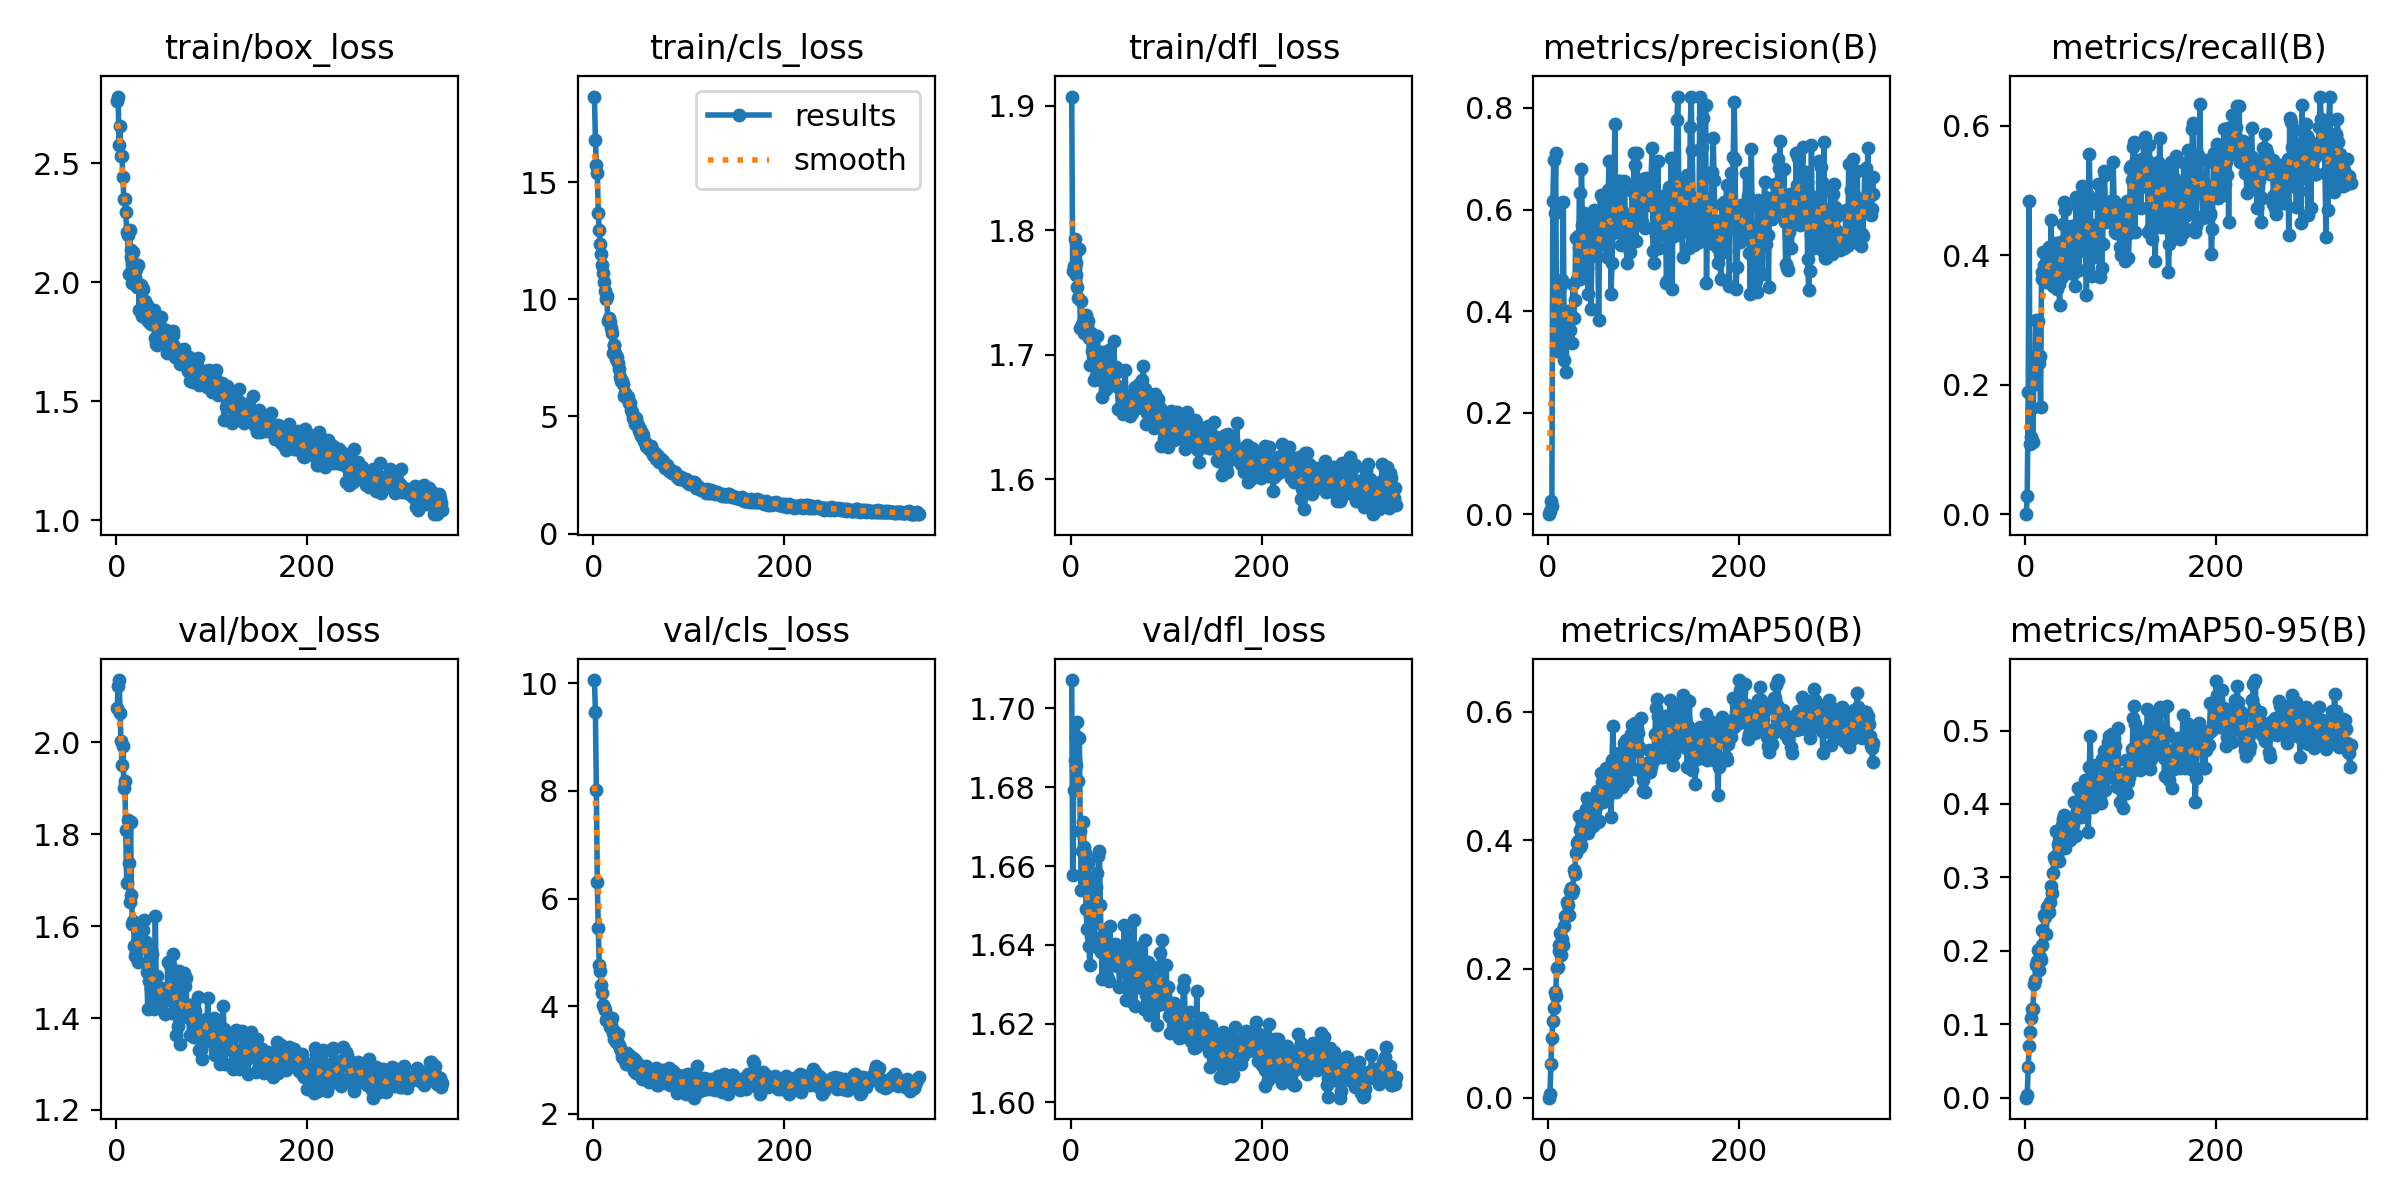

The data file committed next to this chart (first rows):
epoch, train/box_loss, train/cls_loss, train/dfl_loss, metrics/precision(B), metrics/recall(B), metrics/mAP50(B), metrics/mAP50-95(B), val/box_loss, val/cls_loss, val/dfl_loss, lr/pg0, lr/pg1, lr/pg2
1, 2.762, 18.66, 1.907, 0, 0, 0, 0, 2.075, 10.06, 1.707, 7.5623e-05, 7.5623e-05, 7.5623e-05
2, 2.781, 16.81, 1.767, 0.00534, 0.02742, 0.00498, 0.00376, 2.123, 9.473, 1.658, 0.000153, 0.000153, 0.000153
3, 2.576, 15.74, 1.772, 0.02521, 0.1884, 0.05171, 0.04138, 2.135, 8.018, 1.679, 0.00023, 0.00023, 0.00023
4, 2.659, 15.39, 1.792, 0.01643, 0.4833, 0.09267, 0.07084, 2.064, 6.309, 1.687, 0.0002316, 0.0002316, 0.0002316
5, 2.531, 13.7, 1.774, 0.6163, 0.1084, 0.1189, 0.08913, 2.002, 5.46, 1.686, 0.0002312, 0.0002312, 0.0002312
6, 2.531, 12.96, 1.764, 0.6973, 0.1184, 0.1393, 0.1089, 1.951, 4.765, 1.693, 0.0002307, 0.0002307, 0.0002307
7, 2.443, 12.38, 1.755, 0.5934, 0.1638, 0.1638, 0.1214, 1.992, 4.647, 1.697, 0.0002302, 0.0002302, 0.0002302
8, 2.351, 11.92, 1.745, 0.7116, 0.1112, 0.1573, 0.121, 1.9, 4.401, 1.682, 0.0002298, 0.0002298, 0.0002298
9, 2.35, 11.46, 1.785, 0.321, 0.2402, 0.2018, 0.155, 1.916, 4.24, 1.692, 0.0002293, 0.0002293, 0.0002293
10, 2.294, 11.12, 1.721, 0.3498, 0.2006, 0.2035, 0.1607, 1.809, 4.016, 1.669, 0.0002289, 0.0002289, 0.0002289
11, 2.212, 10.72, 1.743, 0.3316, 0.3001, 0.2279, 0.1807, 1.694, 3.992, 1.654, 0.0002284, 0.0002284, 0.0002284
12, 2.201, 10.34, 1.725, 0.4077, 0.2442, 0.2366, 0.1858, 1.83, 3.929, 1.664, 0.0002279, 0.0002279, 0.0002279
13, 2.034, 10.03, 1.724, 0.3273, 0.2975, 0.2556, 0.2018, 1.738, 3.749, 1.671, 0.0002275, 0.0002275, 0.0002275
14, 2.222, 10.12, 1.718, 0.4512, 0.2339, 0.2216, 0.1736, 1.652, 3.785, 1.665, 0.000227, 0.000227, 0.000227
15, 2.106, 9.052, 1.731, 0.4617, 0.2446, 0.2463, 0.1911, 1.827, 3.804, 1.663, 0.0002265, 0.0002265, 0.0002265
16, 2.135, 9.202, 1.732, 0.6152, 0.1648, 0.2377, 0.1869, 1.668, 3.706, 1.649, 0.0002261, 0.0002261, 0.0002261
17, 1.996, 9.018, 1.722, 0.303, 0.3738, 0.2661, 0.2085, 1.605, 3.602, 1.644, 0.0002256, 0.0002256, 0.0002256
18, 2.126, 8.783, 1.728, 0.3753, 0.3635, 0.2826, 0.2287, 1.611, 3.642, 1.661, 0.0002252, 0.0002252, 0.0002252
19, 2.054, 8.582, 1.713, 0.2807, 0.4047, 0.2828, 0.2266, 1.556, 3.776, 1.64, 0.0002247, 0.0002247, 0.0002247
20, 2.022, 7.686, 1.692, 0.3825, 0.3844, 0.3034, 0.2493, 1.535, 3.507, 1.635, 0.0002242, 0.0002242, 0.0002242
21, 2.056, 8.037, 1.718, 0.4004, 0.3646, 0.2997, 0.2465, 1.542, 3.388, 1.642, 0.0002238, 0.0002238, 0.0002238
22, 1.981, 8.05, 1.703, 0.3623, 0.359, 0.2834, 0.2236, 1.565, 3.539, 1.657, 0.0002233, 0.0002233, 0.0002233
23, 2.072, 7.699, 1.706, 0.3636, 0.387, 0.3212, 0.2601, 1.521, 3.424, 1.64, 0.0002228, 0.0002228, 0.0002228
24, 1.885, 7.436, 1.679, 0.3901, 0.3637, 0.3265, 0.2612, 1.558, 3.325, 1.646, 0.0002224, 0.0002224, 0.0002224
25, 1.975, 7.556, 1.691, 0.3369, 0.4124, 0.3174, 0.2535, 1.579, 3.351, 1.642, 0.0002219, 0.0002219, 0.0002219
26, 1.988, 7.265, 1.683, 0.4538, 0.3774, 0.3229, 0.2669, 1.57, 3.49, 1.655, 0.0002215, 0.0002215, 0.0002215
27, 1.857, 7.019, 1.683, 0.3864, 0.4541, 0.3545, 0.2882, 1.558, 3.279, 1.658, 0.000221, 0.000221, 0.000221
28, 1.972, 6.692, 1.715, 0.4224, 0.3598, 0.3475, 0.279, 1.593, 3.212, 1.65, 0.0002205, 0.0002205, 0.0002205
29, 1.856, 6.517, 1.694, 0.544, 0.3519, 0.3809, 0.3065, 1.614, 3.163, 1.663, 0.0002201, 0.0002201, 0.0002201
30, 1.921, 6.518, 1.697, 0.4622, 0.3553, 0.3964, 0.3277, 1.562, 3.057, 1.664, 0.0002196, 0.0002196, 0.0002196
31, 1.889, 6.364, 1.694, 0.5488, 0.3537, 0.399, 0.3243, 1.566, 3.101, 1.65, 0.0002192, 0.0002192, 0.0002192
32, 1.903, 5.886, 1.702, 0.5237, 0.4194, 0.4384, 0.3633, 1.5, 3.038, 1.638, 0.0002187, 0.0002187, 0.0002187
33, 1.839, 6.009, 1.666, 0.6319, 0.3469, 0.3888, 0.3292, 1.419, 2.976, 1.631, 0.0002182, 0.0002182, 0.0002182
34, 1.871, 5.817, 1.678, 0.4628, 0.3791, 0.4158, 0.3454, 1.48, 2.917, 1.64, 0.0002178, 0.0002178, 0.0002178
35, 1.831, 5.884, 1.702, 0.679, 0.3548, 0.3921, 0.3229, 1.531, 3.119, 1.638, 0.0002173, 0.0002173, 0.0002173
36, 1.826, 5.837, 1.671, 0.5689, 0.3234, 0.4078, 0.3415, 1.466, 2.925, 1.639, 0.0002169, 0.0002169, 0.0002169
37, 1.876, 5.567, 1.693, 0.4923, 0.4202, 0.432, 0.3536, 1.54, 2.925, 1.644, 0.0002164, 0.0002164, 0.0002164
38, 1.867, 5.562, 1.673, 0.5925, 0.3658, 0.4346, 0.3711, 1.431, 3.063, 1.632, 0.0002159, 0.0002159, 0.0002159
39, 1.861, 5.281, 1.681, 0.5008, 0.383, 0.4224, 0.3477, 1.467, 3.029, 1.634, 0.0002155, 0.0002155, 0.0002155
40, 1.883, 5.189, 1.704, 0.4902, 0.4485, 0.4481, 0.3797, 1.421, 2.951, 1.631, 0.000215, 0.000215, 0.000215
41, 1.767, 4.914, 1.689, 0.4847, 0.4825, 0.4662, 0.3856, 1.621, 3.028, 1.645, 0.0002146, 0.0002146, 0.0002146
42, 1.74, 4.879, 1.687, 0.4329, 0.4695, 0.4115, 0.3403, 1.449, 2.791, 1.638, 0.0002141, 0.0002141, 0.0002141
43, 1.737, 4.909, 1.677, 0.5886, 0.3944, 0.4571, 0.3772, 1.491, 2.961, 1.637, 0.0002136, 0.0002136, 0.0002136
44, 1.797, 4.683, 1.677, 0.5244, 0.4406, 0.44, 0.3683, 1.457, 2.998, 1.637, 0.0002132, 0.0002132, 0.0002132
45, 1.826, 4.938, 1.711, 0.4048, 0.43, 0.4532, 0.3714, 1.432, 2.757, 1.639, 0.0002127, 0.0002127, 0.0002127
46, 1.799, 4.659, 1.688, 0.5145, 0.407, 0.4567, 0.3777, 1.452, 2.943, 1.64, 0.0002122, 0.0002122, 0.0002122
47, 1.854, 4.636, 1.69, 0.5085, 0.4439, 0.4215, 0.3516, 1.466, 2.93, 1.64, 0.0002118, 0.0002118, 0.0002118
48, 1.798, 4.366, 1.686, 0.5989, 0.4031, 0.4589, 0.3805, 1.456, 2.818, 1.635, 0.0002113, 0.0002113, 0.0002113
49, 1.802, 4.446, 1.675, 0.5192, 0.4456, 0.4468, 0.3721, 1.455, 2.775, 1.636, 0.0002109, 0.0002109, 0.0002109
50, 1.743, 4.148, 1.656, 0.5782, 0.3709, 0.4526, 0.3715, 1.45, 2.857, 1.637, 0.0002104, 0.0002104, 0.0002104
51, 1.735, 4.294, 1.673, 0.5401, 0.4272, 0.4762, 0.4028, 1.409, 2.646, 1.629, 0.0002099, 0.0002099, 0.0002099
52, 1.8, 4.193, 1.657, 0.5474, 0.3516, 0.4285, 0.3563, 1.439, 2.833, 1.634, 0.0002095, 0.0002095, 0.0002095
53, 1.702, 3.965, 1.674, 0.3831, 0.489, 0.4301, 0.3575, 1.441, 2.817, 1.639, 0.000209, 0.000209, 0.000209
54, 1.715, 3.888, 1.666, 0.5306, 0.4767, 0.4771, 0.3898, 1.521, 2.785, 1.638, 0.0002086, 0.0002086, 0.0002086
55, 1.714, 3.752, 1.652, 0.6291, 0.4157, 0.5037, 0.4213, 1.466, 2.885, 1.634, 0.0002081, 0.0002081, 0.0002081
56, 1.734, 3.701, 1.66, 0.5828, 0.3772, 0.479, 0.3895, 1.515, 2.829, 1.645, 0.0002076, 0.0002076, 0.0002076
57, 1.738, 3.738, 1.688, 0.5404, 0.4219, 0.4904, 0.4071, 1.469, 2.614, 1.635, 0.0002072, 0.0002072, 0.0002072
58, 1.736, 3.591, 1.663, 0.6197, 0.409, 0.4587, 0.3825, 1.411, 2.598, 1.626, 0.0002067, 0.0002067, 0.0002067
59, 1.796, 3.607, 1.667, 0.5652, 0.5067, 0.5014, 0.421, 1.464, 2.747, 1.638, 0.0002062, 0.0002062, 0.0002062
60, 1.777, 3.716, 1.653, 0.5826, 0.4399, 0.477, 0.3917, 1.54, 2.706, 1.643, 0.0002058, 0.0002058, 0.0002058
... 281 more rows
